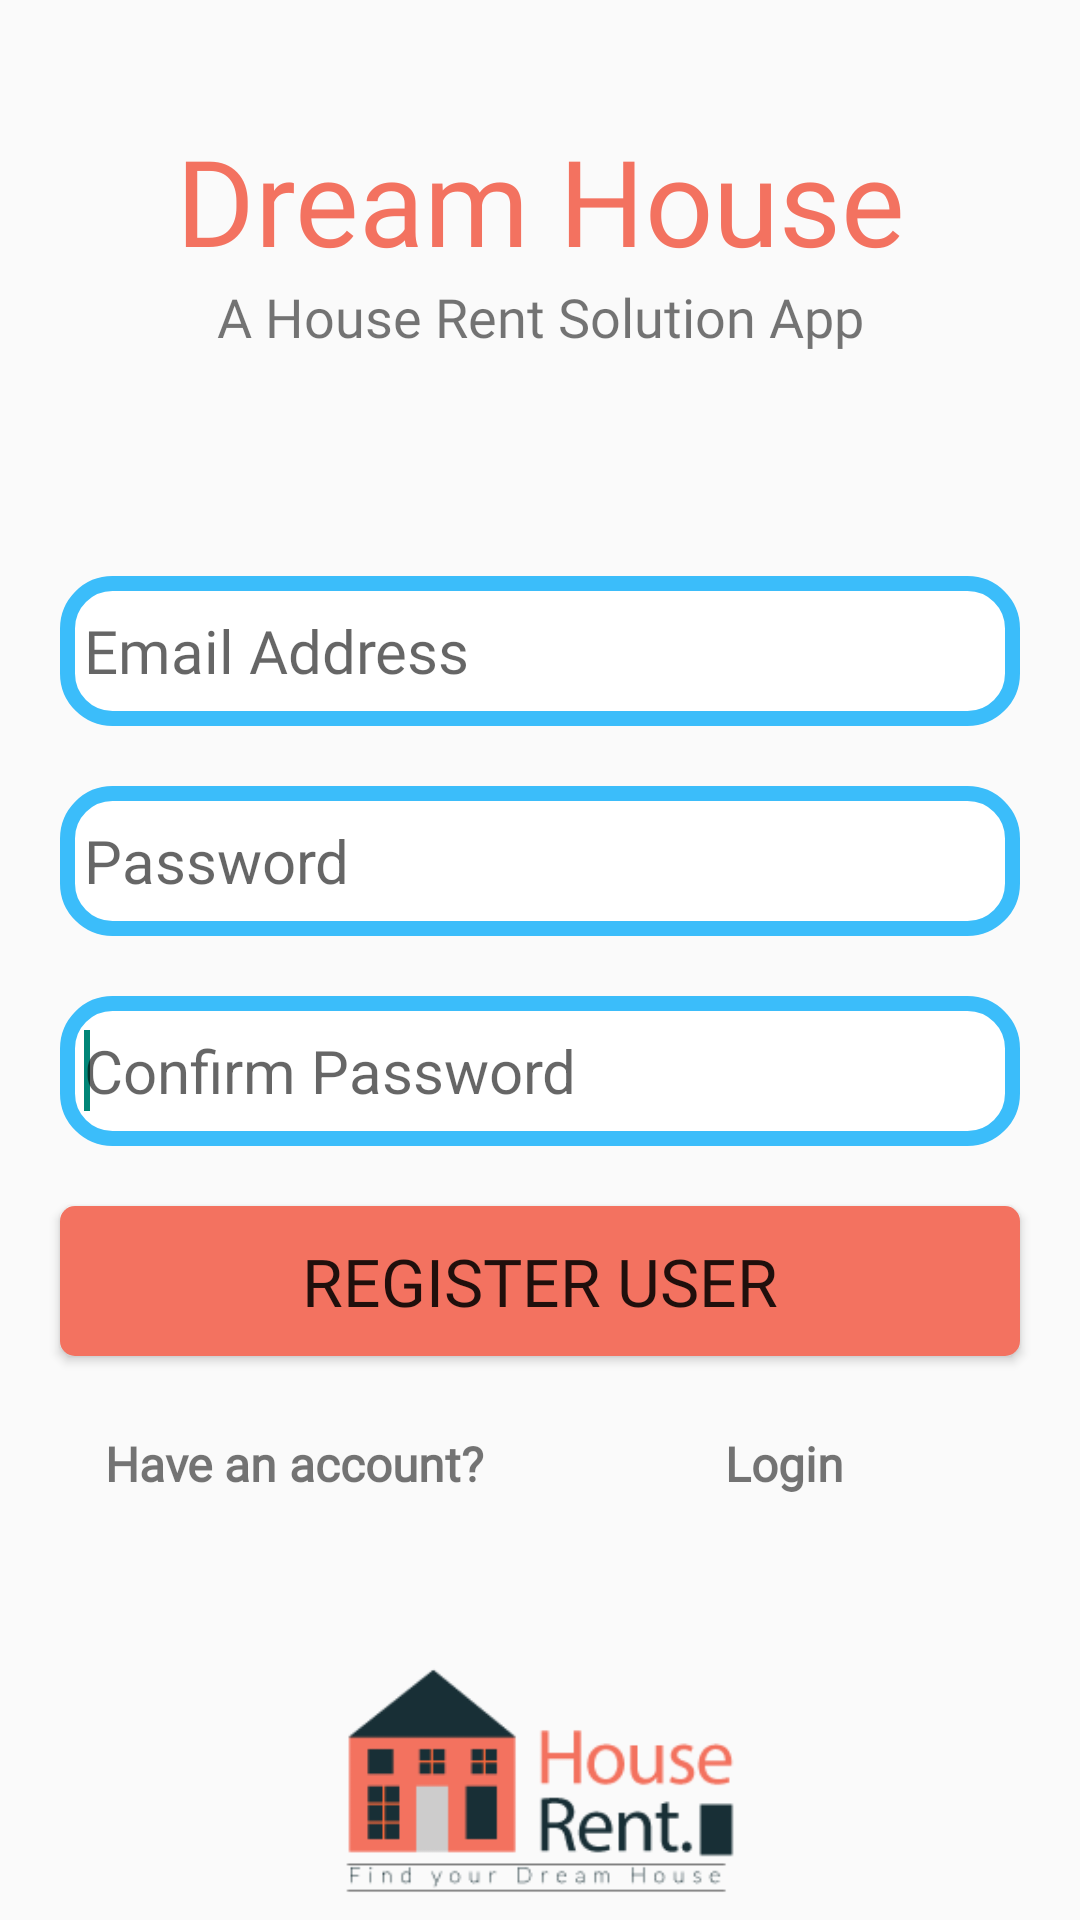

Write the Android layout XML for this screen, with the resource values it uses.
<!-- AndroidManifest.xml: application theme Theme.AppCompat.Light.DarkActionBar -->
<!-- res/layout/activity_registration.xml -->
<?xml version="1.0" encoding="utf-8"?>
<androidx.constraintlayout.widget.ConstraintLayout xmlns:android="http://schemas.android.com/apk/res/android"
    xmlns:app="http://schemas.android.com/apk/res-auto"
    xmlns:tools="http://schemas.android.com/tools"
    android:layout_width="match_parent"
    android:layout_height="match_parent"
    tools:context=".RegistrationActivity">
    <TextView
        android:id="@+id/banner"
        android:layout_width="match_parent"
        android:layout_height="wrap_content"
        android:text="@string/app_name"
        android:textColor="@color/btn_color"
        android:textSize="40sp"
        android:gravity="center"
        android:fontFamily="@font/mont_bold"
        app:layout_constraintTop_toTopOf="parent"
        app:layout_constraintRight_toRightOf="parent"
        app:layout_constraintLeft_toLeftOf="parent"
        android:layout_marginTop="40dp"
        />
    <TextView
        android:id="@+id/bannerdesception"
        android:layout_width="match_parent"
        android:layout_height="wrap_content"
        android:text="@string/app_title"
        android:fontFamily="@font/mont_italic"
        android:textSize="18sp"
        android:gravity="center"
        app:layout_constraintTop_toBottomOf="@+id/banner"
        app:layout_constraintLeft_toLeftOf="parent"
        app:layout_constraintRight_toRightOf="parent"
        />
    <TextView
        android:id="@+id/editTextError"
        android:layout_width="match_parent"
        android:layout_height="wrap_content"
        android:fontFamily="@font/mont_regular"
        android:textSize="18sp"
        android:textColor="@color/btn_color"
        android:layout_marginTop="30dp"
        android:gravity="center"
        app:layout_constraintTop_toBottomOf="@+id/bannerdesception"
        app:layout_constraintLeft_toLeftOf="parent"
        app:layout_constraintRight_toRightOf="parent"
        />

    <EditText
        android:id="@+id/editTextEmail"
        android:layout_width="match_parent"
        android:layout_height="50dp"
        android:layout_marginTop="45dp"
        android:layout_margin="20dp"
        android:layout_centerHorizontal="true"
        android:layout_centerVertical="true"
        android:ems="10"
        android:paddingLeft="8dp"
        android:fontFamily="@font/mont_regular"
        android:background="@drawable/bordered_edittext"
        android:hint="Email Address"
        android:inputType="textEmailAddress"
        android:textSize="20sp"
        app:layout_constraintRight_toRightOf="parent"
        app:layout_constraintTop_toBottomOf="@+id/editTextError"
        >
        <requestFocus />
    </EditText>

    <EditText
        android:layout_margin="20dp"
        android:id="@+id/editTextPassword"
        android:layout_width="match_parent"
        android:layout_height="50dp"
        android:layout_centerHorizontal="true"
        android:layout_centerVertical="true"
        android:ems="10"
        android:paddingLeft="8dp"
        android:layout_marginTop="5dp"
        android:background="@drawable/bordered_edittext"
        android:hint="Password"
        android:inputType="textPassword"
        android:textSize="20sp"
        app:layout_constraintRight_toRightOf="parent"
        app:layout_constraintTop_toBottomOf="@+id/editTextEmail"
        >
        <requestFocus />
    </EditText>
    <EditText
        android:layout_margin="20dp"
        android:id="@+id/editTextConfirmPassword"
        android:layout_width="match_parent"
        android:layout_height="50dp"
        android:layout_centerHorizontal="true"
        android:layout_centerVertical="true"
        android:ems="10"
        android:paddingLeft="8dp"
        android:layout_marginTop="5dp"
        android:background="@drawable/bordered_edittext"
        android:hint="Confirm Password"
        android:inputType="textPassword"
        android:textSize="20sp"
        app:layout_constraintRight_toRightOf="parent"
        app:layout_constraintTop_toBottomOf="@+id/editTextPassword"
        >
        <requestFocus />
    </EditText>

    <Button
        android:layout_margin="20dp"
        android:id="@+id/btnRegister"
        android:layout_width="match_parent"
        android:layout_height="50dp"
        android:layout_marginTop="24dp"
        android:background="@drawable/rounded_corner"
        app:layout_constraintTop_toBottomOf="@+id/editTextConfirmPassword"
        android:text="Register User"
        android:textSize="22sp"
        android:fontFamily="@font/mont_black"
        />
    <TextView
        android:id="@+id/haveanaccount"
        android:layout_width="wrap_content"
        android:layout_height="wrap_content"
        android:text="Have an account?"
        android:fontFamily="@font/mont_bold"
        android:textSize="16sp"
        android:textStyle="bold"
        app:layout_constraintTop_toBottomOf="@id/btnRegister"
        app:layout_constraintLeft_toLeftOf="parent"
        android:layout_marginTop="25dp"
        android:layout_marginLeft="35dp"

        />

    <TextView
        android:id="@+id/textviewLogin"
        android:layout_width="wrap_content"
        android:layout_height="wrap_content"
        android:text="Login"
        android:fontFamily="@font/mont_bold"
        android:textSize="16sp"
        android:textStyle="bold"
        app:layout_constraintTop_toTopOf="@id/haveanaccount"
        app:layout_constraintLeft_toRightOf="@id/haveanaccount"
        android:layout_marginLeft="80dp"
        />

    <ImageView
        android:layout_width="match_parent"
        android:layout_height="90dp"
        app:layout_constraintTop_toBottomOf="@id/textviewLogin"
        android:layout_marginTop="50dp"
        android:src="@drawable/logo"
        />
    <ProgressBar
        android:id="@+id/progressBar"
        style="?android:attr/progressBarStyleLarge"
        android:layout_width="match_parent"
        android:layout_height="wrap_content"
        android:layout_centerInParent="true"
        android:visibility="gone"
        app:layout_constraintTop_toTopOf="@id/editTextError"
        />
</androidx.constraintlayout.widget.ConstraintLayout>
<!-- resources referenced by this layout -->
<resources>
  <color name="btn_color">#F37260</color>
  <!-- drawable bordered_edittext (drawable) -->
  <?xml version="1.0" encoding="utf-8"?>
  <selector xmlns:android="http://schemas.android.com/apk/res/android">
      <item>
          <shape android:shape="rectangle">
          <solid android:color="#ffffff"/>
          <corners android:radius="15dp" />
          <stroke android:width="5dp" android:color="#3bbdfa" />
      </shape>
      </item>
  </selector>
  <!-- drawable logo: png bitmap (drawable, 4403 bytes) -->
  <!-- drawable rounded_corner (drawable) -->
  <?xml version="1.0" encoding="utf-8"?>
  <shape xmlns:android="http://schemas.android.com/apk/res/android">
  
      <corners android:radius="5dp"/>
      <solid android:color="@color/btn_color"/>
  </shape>
  <string name="app_name">Dream House</string>
  <string name="app_title">A House Rent Solution App</string>
</resources>
